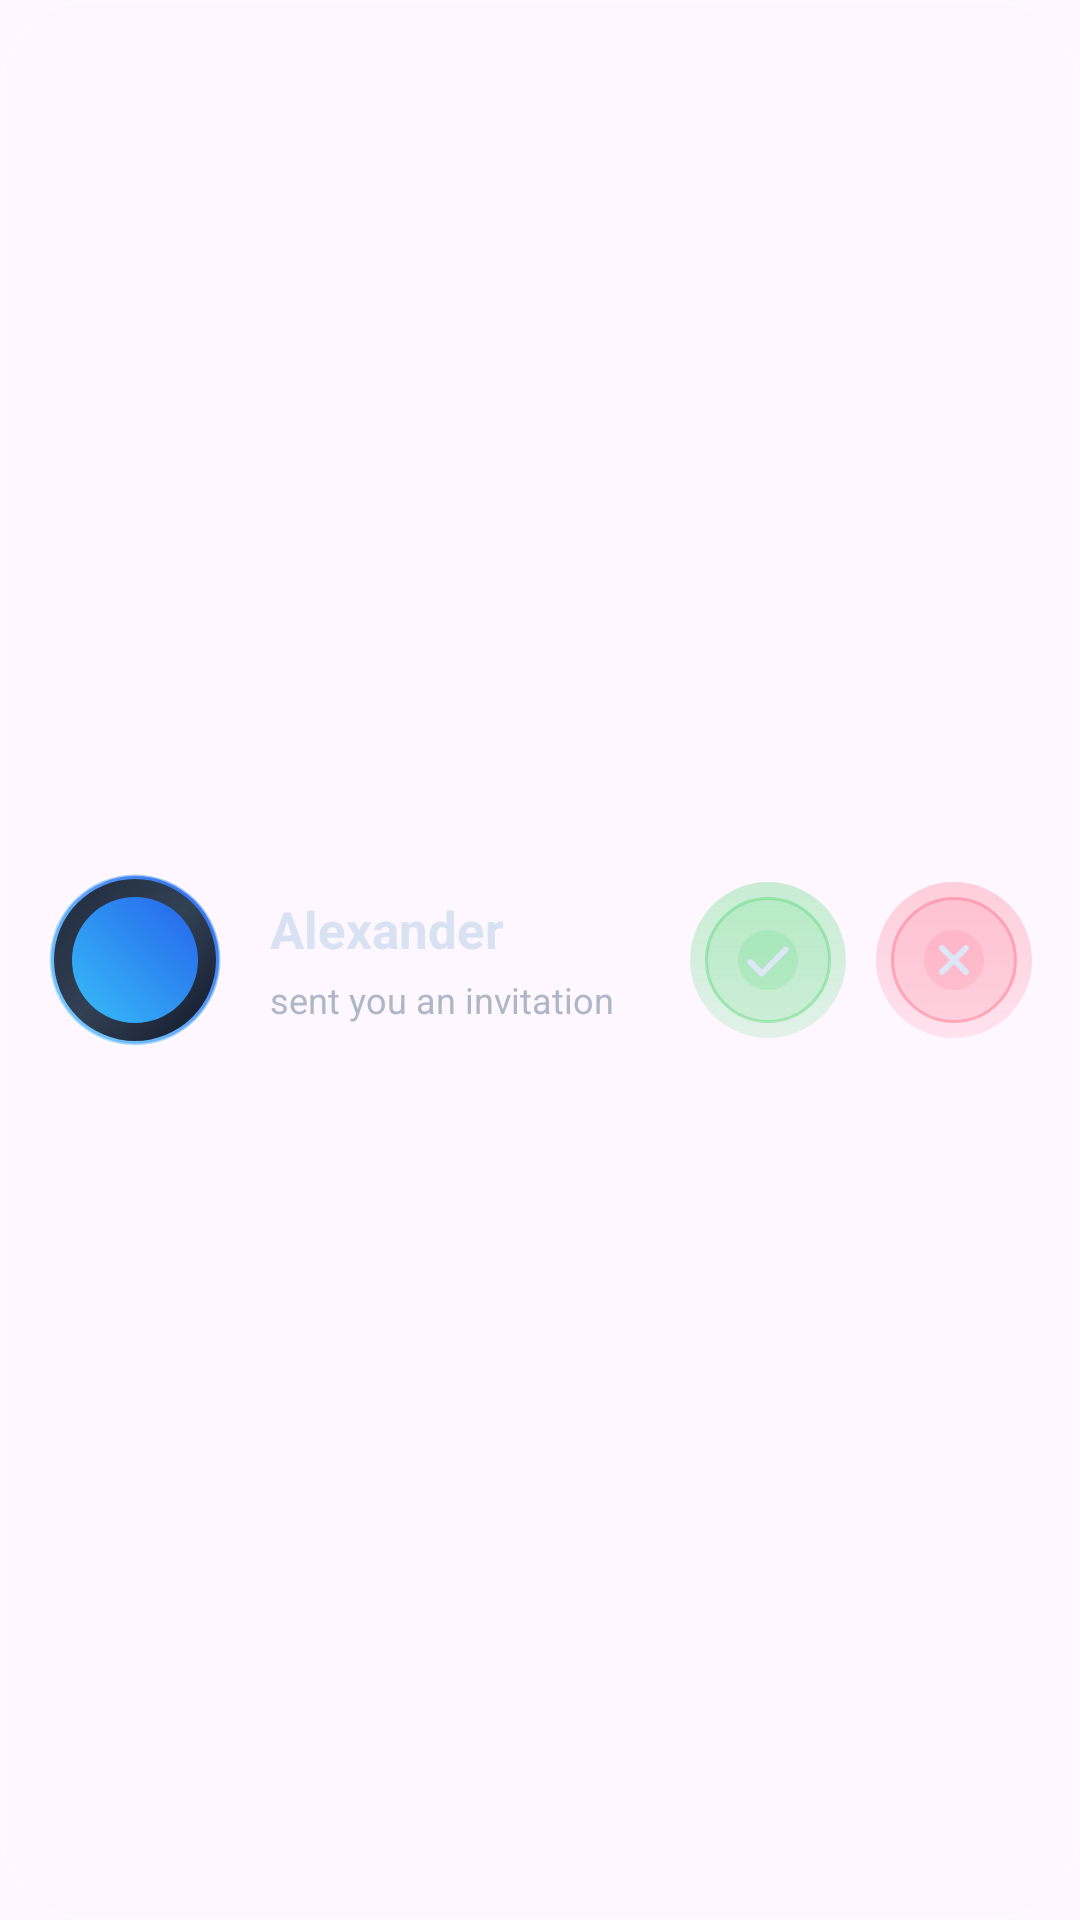

The Android layout XML behind this screen, and the referenced resources:
<!-- AndroidManifest.xml: application theme Theme.Chroconi -->
<!-- res/layout/activity_item_notification.xml -->
<?xml version="1.0" encoding="utf-8"?>
<LinearLayout xmlns:android="http://schemas.android.com/apk/res/android"
    android:id="@+id/main"
    android:layout_width="match_parent"
    android:layout_height="wrap_content"
    android:layout_marginBottom="18dp"
    android:background="@drawable/bg_invitation_glass"
    android:elevation="6dp"
    android:gravity="center_vertical"
    android:orientation="horizontal"
    android:padding="16dp">

    
    <FrameLayout
        android:layout_width="58dp"
        android:layout_height="58dp"
        android:background="@drawable/bg_story_ring"
        android:padding="2dp">

        <ImageView
            android:layout_width="match_parent"
            android:layout_height="match_parent"
            android:scaleType="centerCrop"
            android:src="@drawable/avatar_placeholder" />

    </FrameLayout>

    
    <LinearLayout
        android:layout_width="0dp"
        android:layout_height="wrap_content"
        android:layout_marginStart="16dp"
        android:layout_weight="1"
        android:orientation="vertical">

        <TextView
            android:id="@+id/tvUsername"
            android:layout_width="wrap_content"
            android:layout_height="wrap_content"
            android:text="Alexander"
            android:textColor="@color/silver"
            android:textSize="17sp"
            android:textStyle="bold" />

        <TextView
            android:id="@+id/tvId"
            android:layout_width="wrap_content"
            android:layout_height="wrap_content"
            android:text=""
            android:textColor="@color/silver"
            android:textSize="0.1sp"
            android:textStyle="bold"
            android:visibility="visible" />

        <TextView
            android:layout_width="wrap_content"
            android:layout_height="wrap_content"
            android:layout_marginTop="3dp"
            android:text="sent you an invitation"
            android:textColor="@color/silver_soft"
            android:textSize="12sp" />

    </LinearLayout>

    
    <FrameLayout
        android:layout_width="52dp"
        android:layout_height="52dp"
        android:layout_marginEnd="10dp"
        android:background="@drawable/bg_accept_glow">

        <ImageButton
            android:id="@+id/btnAccept"
            android:layout_width="42dp"
            android:layout_height="42dp"
            android:layout_gravity="center"
            android:background="@drawable/bg_accept_inner"
            android:src="@drawable/ic_accept" />

    </FrameLayout>

    
    <FrameLayout
        android:layout_width="52dp"
        android:layout_height="52dp"
        android:background="@drawable/bg_ignore_glow">

        <ImageButton
            android:id="@+id/btnIgnore"
            android:layout_width="42dp"
            android:layout_height="42dp"
            android:layout_gravity="center"
            android:background="@drawable/bg_ignore_inner"
            android:src="@drawable/ic_ignore" />

    </FrameLayout>

</LinearLayout>
<!-- resources referenced by this layout -->
<resources>
  <color name="silver">#D9E2F2</color>
  <color name="silver_soft">#AEB7C5</color>
  <!-- drawable avatar_placeholder (drawable) -->
  <?xml version="1.0" encoding="utf-8"?>
  <layer-list xmlns:android="http://schemas.android.com/apk/res/android">
  
      
      <item>
          <shape android:shape="oval">
  
              <gradient
                  android:startColor="#1E293B"
                  android:centerColor="#334155"
                  android:endColor="#0F172A"
                  android:angle="315"/>
  
          </shape>
      </item>
  
      
      <item
          android:left="6dp"
          android:top="6dp"
          android:right="6dp"
          android:bottom="6dp">
  
          <shape android:shape="oval">
  
              <gradient
                  android:startColor="#38BDF8"
                  android:endColor="#2563EB"
                  android:angle="45"/>
  
              <alpha android:alpha="40"/>
  
          </shape>
  
      </item>
  
  </layer-list>
  <!-- drawable bg_accept_glow (drawable) -->
  <?xml version="1.0" encoding="utf-8"?>
  <shape xmlns:android="http://schemas.android.com/apk/res/android"
      android:shape="oval">
  
      <gradient
          android:startColor="#4430D158"
          android:endColor="#2230D158"
          android:angle="270"/>
  
  </shape>
  <!-- drawable bg_accept_inner (drawable) -->
  <?xml version="1.0" encoding="utf-8"?>
  <shape xmlns:android="http://schemas.android.com/apk/res/android"
      android:shape="oval">
  
      <solid android:color="#1F30D158"/>
  
      <stroke
          android:width="1dp"
          android:color="#5530D158"/>
  
  </shape>
  <!-- drawable bg_ignore_glow (drawable) -->
  <?xml version="1.0" encoding="utf-8"?>
  <shape xmlns:android="http://schemas.android.com/apk/res/android"
      android:shape="oval">
  
      <gradient
          android:startColor="#44FF5C7A"
          android:endColor="#22FF5C7A"
          android:angle="270"/>
  
  </shape>
  <!-- drawable bg_ignore_inner (drawable) -->
  <?xml version="1.0" encoding="utf-8"?>
  <shape xmlns:android="http://schemas.android.com/apk/res/android"
      android:shape="oval">
  
      <solid android:color="#1FFF5C7A"/>
  
      <stroke
          android:width="1dp"
          android:color="#66FF5C7A"/>
  
  </shape>
  <!-- drawable bg_invitation_glass (drawable) -->
  <?xml version="1.0" encoding="utf-8"?>
  <shape xmlns:android="http://schemas.android.com/apk/res/android">
  
      <gradient
          android:startColor="#18FFFFFF"
          android:centerColor="#10FFFFFF"
          android:endColor="#08FFFFFF"
          android:angle="90"/>
  
      <corners android:radius="28dp"/>
  
      <stroke
          android:width="1dp"
          android:color="#28FFFFFF"/>
  
  </shape>
  <!-- drawable bg_story_ring (drawable) -->
  <?xml version="1.0" encoding="utf-8"?>
  <shape xmlns:android="http://schemas.android.com/apk/res/android"
      android:shape="oval">
  
      <gradient
          android:startColor="#7DD3FC"
          android:centerColor="#60A5FA"
          android:endColor="#2563EB"
          android:angle="45"/>
  
      <stroke
          android:width="1dp"
          android:color="#88FFFFFF"/>
  
  </shape>
  <!-- drawable ic_accept (drawable) -->
  <?xml version="1.0" encoding="utf-8"?>
  <vector xmlns:android="http://schemas.android.com/apk/res/android"
      android:width="24dp"
      android:height="24dp"
      android:viewportWidth="24"
      android:viewportHeight="24">
  
      
      <path
          android:fillColor="#2230D158"
          android:pathData="
              M12,2
              A10,10 0 1,1 12,22
              A10,10 0 0,1 12,2Z"/>
  
      
      <path
          android:fillColor="#DDE7F5"
          android:pathData="
              M10,15.2
              L6.8,12
              C6.4,11.6 5.8,11.6 5.4,12
              C5,12.4 5,13 5.4,13.4
              L9.2,17.2
              C9.6,17.6 10.2,17.6 10.6,17.2
              L18.6,9.2
              C19,8.8 19,8.2 18.6,7.8
              C18.2,7.4 17.6,7.4 17.2,7.8
              Z"/>
  
  </vector>
  <style name="Theme.Chroconi" parent="Base.Theme.Chroconi" />
  <style name="Base.Theme.Chroconi" parent="Theme.Material3.DayNight.NoActionBar">
          
          
  
      </style>
</resources>
